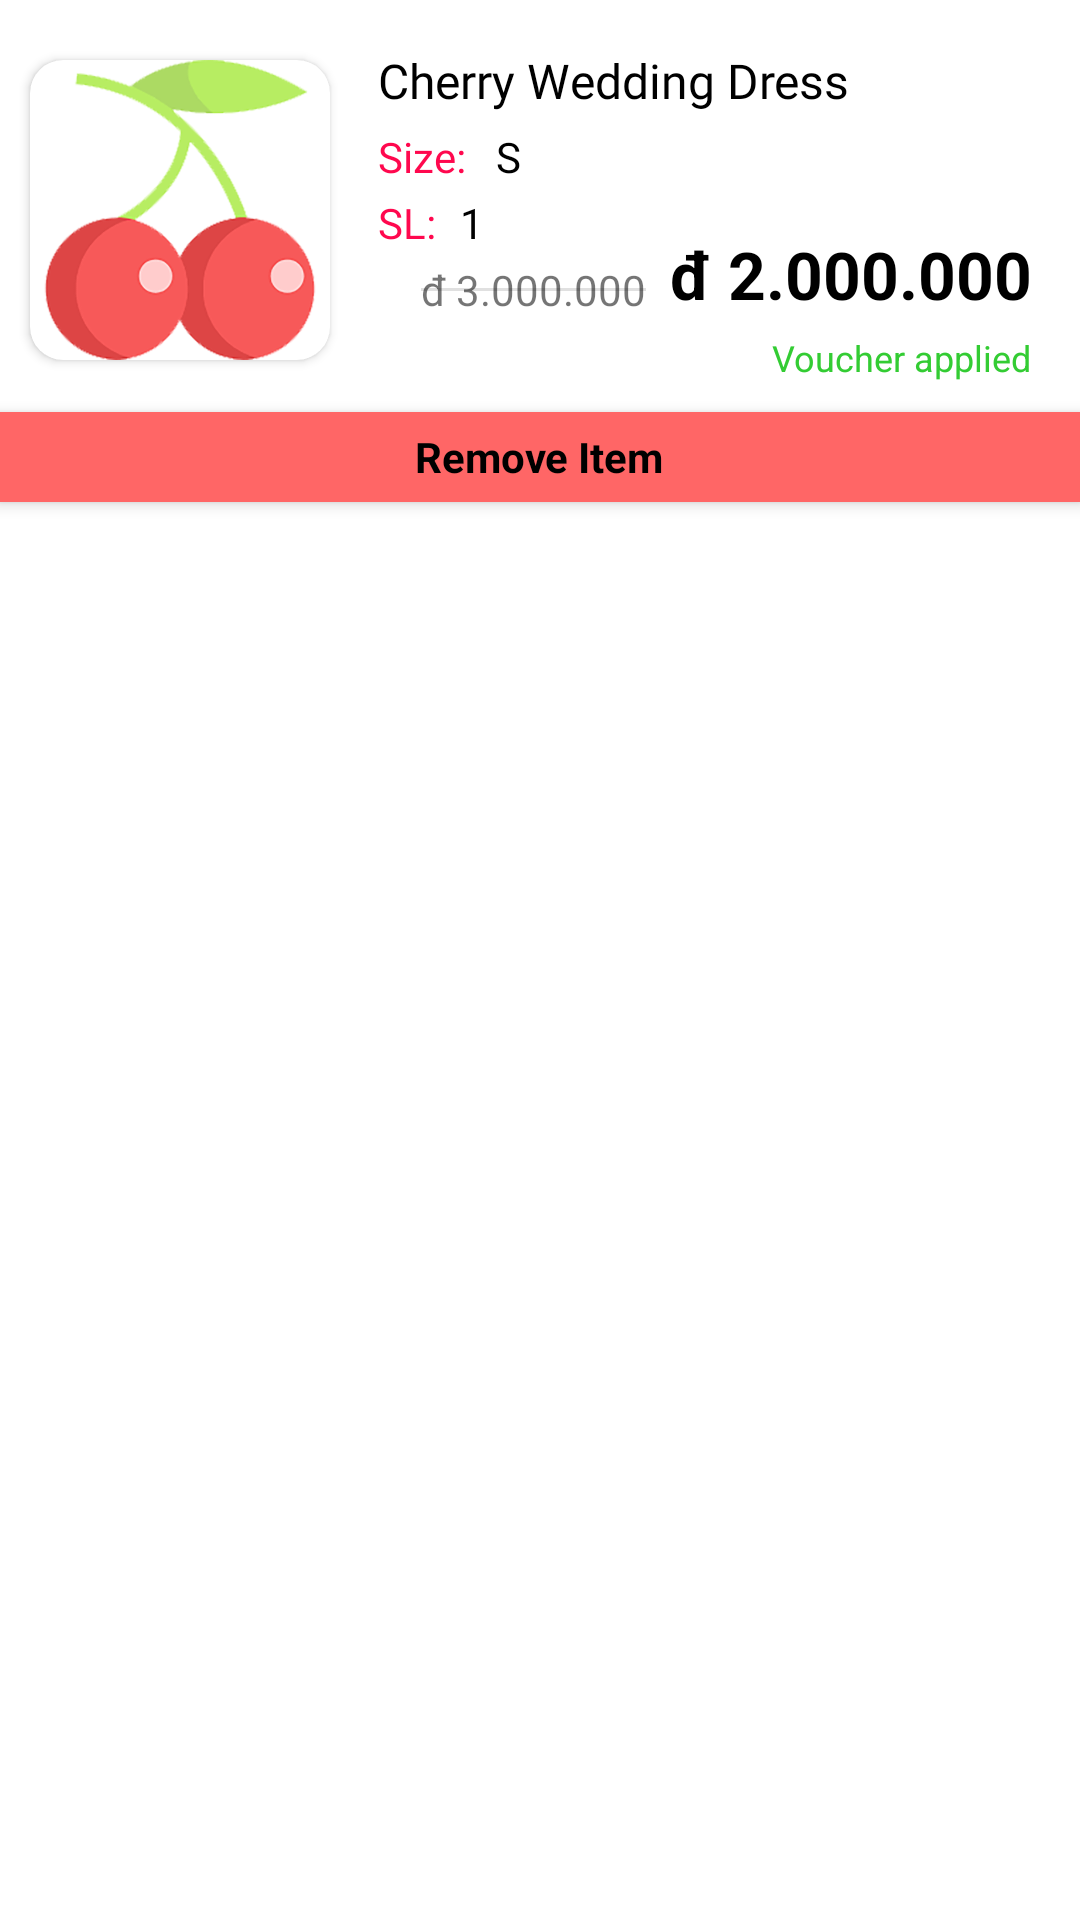

Reconstruct the res/layout file that produces this screen, plus the resources it refers to.
<!-- AndroidManifest.xml: application theme Theme.RetrofitAPICherryBridal -->
<!-- res/layout/cart_row.xml -->
<?xml version="1.0" encoding="utf-8"?>
<androidx.constraintlayout.widget.ConstraintLayout
    xmlns:android="http://schemas.android.com/apk/res/android"
    xmlns:tools="http://schemas.android.com/tools"
    android:layout_width="match_parent"
    android:layout_height="wrap_content"
    android:background="#fff"
    android:layout_marginBottom="20dp"
    android:elevation="3dp"
    xmlns:app="http://schemas.android.com/apk/res-auto">

    <androidx.cardview.widget.CardView
        android:id="@+id/cardView"
        android:layout_width="100dp"
        android:layout_height="100dp"
        app:cardCornerRadius="11dp"
        android:layout_marginTop="20dp"
        android:layout_marginHorizontal="10dp"
        app:layout_constraintStart_toStartOf="parent"
        app:layout_constraintTop_toTopOf="parent"
        >

        <ImageView
            android:id="@+id/product_img"
            android:layout_width="match_parent"
            android:layout_height="match_parent"
            android:src="@drawable/chery_bridal" />
    </androidx.cardview.widget.CardView>

    <TextView
        android:id="@+id/product_title"
        android:layout_width="wrap_content"
        android:layout_height="wrap_content"
        android:layout_marginStart="16dp"
        android:layout_marginTop="16dp"
        android:text="Cherry Wedding Dress"
        android:textSize="16sp"
        android:textColor="#000000"
        android:fontFamily="@font/leckerli_one"
        app:layout_constraintStart_toEndOf="@+id/cardView"
        app:layout_constraintTop_toTopOf="parent"/>


    <TextView
        android:id="@+id/size"
        android:layout_width="wrap_content"
        android:layout_height="wrap_content"
        android:text="Size:"
        android:textSize="14sp"
        android:textColor="@color/selectedIconColor"
        android:fontFamily="@font/anonymous_pro"
        android:layout_marginTop="5dp"
        app:layout_constraintStart_toStartOf="@+id/product_title"
        app:layout_constraintTop_toBottomOf="@+id/product_title"/>

    <TextView
        android:id="@+id/size_name"
        android:layout_width="wrap_content"
        android:layout_height="wrap_content"
        android:text="S"
        android:textSize="14sp"
        android:textColor="#000000"
        android:fontFamily="@font/anonymous_pro_bold"
        android:layout_marginStart="10dp"
        android:layout_marginTop="5dp"
        app:layout_constraintStart_toEndOf="@+id/size"
        app:layout_constraintTop_toBottomOf="@+id/product_title"/>

    <TextView
        android:id="@+id/quantity"
        android:layout_width="wrap_content"
        android:layout_height="wrap_content"
        android:layout_marginStart="16dp"
        android:textSize="14sp"
        android:text="SL:"
        android:textAlignment="textStart"
        android:textColor="@color/selectedIconColor"
        android:fontFamily="@font/anonymous_pro"
        android:layout_marginTop="3dp"
        app:layout_constraintTop_toBottomOf="@id/size"
        app:layout_constraintStart_toEndOf="@id/cardView"/>
    <TextView
        android:id="@+id/product_quantity"
        android:layout_width="wrap_content"
        android:layout_height="wrap_content"
        android:layout_marginStart="5dp"
        android:textSize="14sp"
        android:text="1"
        android:padding="3dp"
        android:textColor="#000000"
        android:fontFamily="@font/anonymous_pro"
        app:layout_constraintTop_toBottomOf="@+id/size"
        app:layout_constraintStart_toEndOf="@+id/quantity"/>

    <TextView
        android:id="@+id/product_price"
        android:layout_width="wrap_content"
        android:layout_height="wrap_content"
        android:layout_marginTop="15dp"
        android:layout_marginEnd="16dp"
        android:text="đ 2.000.000"
        android:textSize="22sp"
        android:textColor="#000000"
        android:textStyle="bold"
        app:layout_constraintEnd_toEndOf="parent"
        app:layout_constraintTop_toBottomOf="@+id/size"/>

    <TextView
        android:id="@+id/discount_price"
        android:layout_width="wrap_content"
        android:layout_height="wrap_content"
        android:layout_marginEnd="8dp"
        android:text="đ 3.000.000"
        app:layout_constraintBottom_toBottomOf="@+id/product_price"
        app:layout_constraintEnd_toStartOf="@+id/product_price"/>
    <View
        android:id="@+id/cut_divider"
        android:layout_width="0dp"
        android:layout_height="1dp"
        android:background="?android:attr/listDivider"
        app:layout_constraintBottom_toBottomOf="@+id/discount_price"
        app:layout_constraintEnd_toEndOf="@+id/discount_price"
        app:layout_constraintStart_toStartOf="@+id/discount_price"
        app:layout_constraintTop_toTopOf="@+id/discount_price"/>

    <TextView
        android:id="@+id/voucher_apply"
        android:layout_width="wrap_content"
        android:layout_height="wrap_content"
        android:layout_marginEnd="16dp"
        android:text="@string/voucher_applied"
        android:layout_marginTop="5dp"
        android:textSize="12sp"
        android:textColor="#33cc33"
        app:layout_constraintEnd_toEndOf="parent"
        app:layout_constraintTop_toBottomOf="@+id/product_price"/>


    <LinearLayout
        android:id="@+id/remove_item_btn"
        android:layout_width="0dp"
        android:layout_height="30dp"
        android:orientation="horizontal"
        android:background="#ff6666"
        android:elevation="3dp"
        android:layout_marginTop="10dp"
        android:gravity="center"
        app:layout_constraintEnd_toEndOf="parent"
        app:layout_constraintStart_toStartOf="parent"
        app:layout_constraintTop_toBottomOf="@+id/voucher_apply">

        <TextView
            android:layout_width="wrap_content"
            android:layout_height="match_parent"
            android:text="@string/remove_item"
            android:gravity="center"
            android:textStyle="bold"
            android:textColor="#000000"
            android:drawableStart="@drawable/bin"
            android:drawablePadding="4dp"/>



    </LinearLayout>


</androidx.constraintlayout.widget.ConstraintLayout>
<!-- resources referenced by this layout -->
<resources>
  <color name="selectedIconColor">#ff084e</color>
  <!-- drawable chery_bridal: png bitmap (drawable-hdpi, 31453 bytes) -->
  <string name="remove_item">Remove Item</string>
  <string name="voucher_applied">Voucher applied</string>
  <style name="Theme.RetrofitAPICherryBridal" parent="@style/Theme.MaterialComponents.Light.NoActionBar">
          <item name="android:windowNoTitle">true</item>
          <item name="android:windowActionBar">false</item>
          <item name="android:windowFullscreen">true</item>
          <item name="android:windowContentOverlay">@null</item>
          
          <item name="colorPrimary">@color/purple_500</item>
          <item name="colorPrimaryVariant">@color/purple_700</item>
          <item name="colorOnPrimary">@color/white</item>
          
          <item name="colorSecondary">@color/teal_200</item>
          <item name="colorSecondaryVariant">@color/teal_700</item>
          <item name="colorOnSecondary">@color/black</item>
          
          <item name="android:statusBarColor" tools:targetApi="l">?attr/colorPrimaryVariant</item>
          
      </style>
  <color name="purple_500">#FF6200EE</color>
  <color name="purple_700">#FF3700B3</color>
  <color name="white">#FFFFFFFF</color>
  <color name="teal_200">#FF03DAC5</color>
  <color name="teal_700">#FF018786</color>
  <color name="black">#FF000000</color>
</resources>
